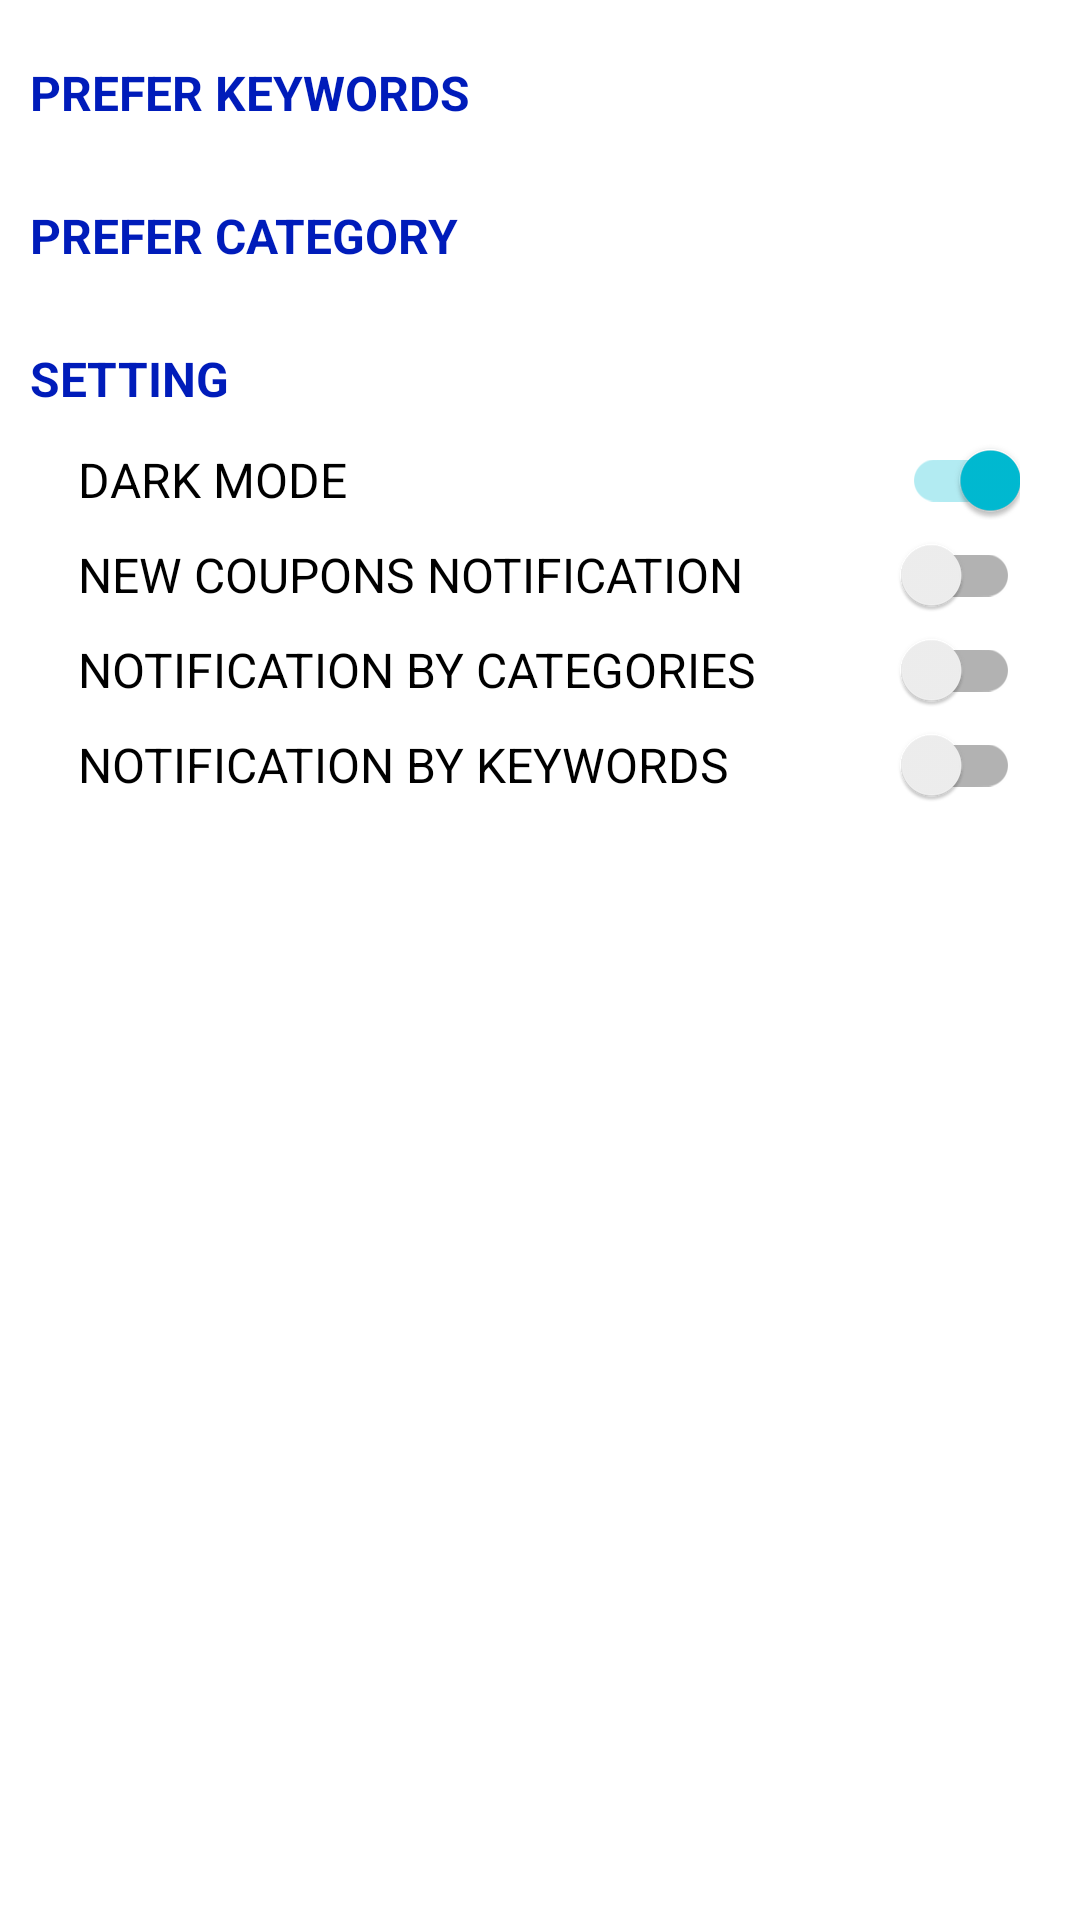

The Android layout XML behind this screen, and the referenced resources:
<!-- AndroidManifest.xml: application theme Theme.AndroidUdemyCoupon -->
<!-- res/layout/fragment_setting.xml -->
<?xml version="1.0" encoding="utf-8"?>
<layout xmlns:android="http://schemas.android.com/apk/res/android"
    xmlns:app="http://schemas.android.com/apk/res-auto"
    xmlns:tools="http://schemas.android.com/tools">

    <data>

    </data>

    <androidx.constraintlayout.widget.ConstraintLayout
        android:layout_width="match_parent"
        android:layout_height="match_parent"
        android:background="@color/primaryBackground"
        tools:context=".ui.setting.SettingFragment">


        <androidx.appcompat.widget.AppCompatTextView
            android:id="@+id/prefer_keywords_textView"
            android:layout_width="wrap_content"
            android:layout_height="wrap_content"
            android:layout_marginStart="10dp"
            android:layout_marginTop="20dp"
            android:text="@string/prefer_keywords"
            android:textColor="@color/headingTitle"
            android:textSize="16sp"
            android:textStyle="bold"
            app:layout_constraintStart_toStartOf="parent"
            app:layout_constraintTop_toTopOf="parent" />

        <com.google.android.material.chip.ChipGroup
            android:id="@+id/prefer_keywords_chip_group"
            android:layout_width="0dp"
            android:layout_height="wrap_content"
            android:layout_marginHorizontal="10dp"
            android:layout_marginTop="16dp"
            android:orientation="vertical"
            app:chipSpacingHorizontal="8dp"
            app:layout_constraintEnd_toEndOf="parent"
            app:layout_constraintStart_toStartOf="parent"
            app:layout_constraintTop_toBottomOf="@id/prefer_keywords_textView" />

        <androidx.appcompat.widget.AppCompatTextView
            android:id="@+id/prefer_categories_textView"
            android:layout_width="wrap_content"
            android:layout_height="wrap_content"
            android:layout_marginTop="10dp"
            android:text="@string/prefer_category"
            android:textColor="@color/headingTitle"
            android:textSize="16sp"
            android:textStyle="bold"
            app:layout_constraintStart_toStartOf="@+id/prefer_keywords_textView"
            app:layout_constraintTop_toBottomOf="@+id/prefer_keywords_chip_group"
            app:layout_goneMarginStart="10dp" />

        <com.google.android.material.chip.ChipGroup
            android:id="@+id/prefer_categories_chip_group"
            android:layout_width="0dp"
            android:layout_height="wrap_content"
            android:layout_marginTop="16dp"
            android:orientation="vertical"
            app:chipSpacingHorizontal="8dp"
            app:layout_constraintEnd_toEndOf="@+id/prefer_keywords_chip_group"
            app:layout_constraintStart_toStartOf="@+id/prefer_keywords_chip_group"
            app:layout_constraintTop_toBottomOf="@id/prefer_categories_textView" />

        <androidx.appcompat.widget.AppCompatTextView
            android:id="@+id/setting_textView"
            android:layout_width="wrap_content"
            android:layout_height="wrap_content"
            android:layout_marginTop="10dp"
            android:text="@string/setting"
            android:textColor="@color/headingTitle"
            android:textSize="16sp"
            android:textStyle="bold"
            app:layout_constraintStart_toStartOf="@+id/prefer_categories_textView"
            app:layout_constraintTop_toBottomOf="@+id/prefer_categories_chip_group" />

        <androidx.appcompat.widget.AppCompatTextView
            android:id="@+id/dark_mode_text"
            android:layout_width="wrap_content"
            android:layout_height="wrap_content"
            android:layout_marginStart="16dp"
            android:layout_marginTop="12dp"
            android:text="@string/dark_mode"
            android:textColor="@color/primaryTextColor"
            android:textSize="16sp"
            app:layout_constraintStart_toStartOf="@+id/setting_textView"
            app:layout_constraintTop_toBottomOf="@+id/setting_textView" />

        <androidx.appcompat.widget.SwitchCompat
            android:id="@+id/dark_mode_switch"
            android:layout_width="wrap_content"
            android:layout_height="wrap_content"
            android:layout_marginEnd="20dp"
            android:checked="true"
            app:layout_constraintBottom_toBottomOf="@+id/dark_mode_text"
            app:layout_constraintEnd_toEndOf="parent"
            app:layout_constraintTop_toTopOf="@+id/dark_mode_text" />

        <androidx.appcompat.widget.AppCompatTextView
            android:id="@+id/new_coupon_notification_text"
            android:layout_width="wrap_content"
            android:layout_height="wrap_content"
            android:layout_marginTop="10dp"
            android:text="@string/new_coupons_notification"
            android:textColor="@color/primaryTextColor"
            android:textSize="16sp"
            app:layout_constraintStart_toStartOf="@+id/dark_mode_text"
            app:layout_constraintTop_toBottomOf="@+id/dark_mode_text" />

        <androidx.appcompat.widget.SwitchCompat
            android:id="@+id/new_coupon_notification_switch"
            android:layout_width="wrap_content"
            android:layout_height="wrap_content"
            android:layout_marginEnd="20dp"
            app:layout_constraintBottom_toBottomOf="@+id/new_coupon_notification_text"
            app:layout_constraintEnd_toEndOf="parent"
            app:layout_constraintTop_toTopOf="@+id/new_coupon_notification_text" />

        <androidx.appcompat.widget.AppCompatTextView
            android:id="@+id/new_prefer_category_coupon_notification_text"
            android:layout_width="wrap_content"
            android:layout_height="wrap_content"
            android:layout_marginTop="10dp"
            android:text="@string/notification_by_categories"
            android:textColor="@color/primaryTextColor"
            android:textSize="16sp"
            app:layout_constraintStart_toStartOf="@+id/dark_mode_text"
            app:layout_constraintTop_toBottomOf="@+id/new_coupon_notification_text" />

        <androidx.appcompat.widget.SwitchCompat
            android:id="@+id/new_prefer_category_coupon_notification_switch"
            android:layout_width="wrap_content"
            android:layout_height="wrap_content"
            android:layout_marginEnd="20dp"
            app:layout_constraintBottom_toBottomOf="@+id/new_prefer_category_coupon_notification_text"
            app:layout_constraintEnd_toEndOf="parent"
            app:layout_constraintTop_toTopOf="@+id/new_prefer_category_coupon_notification_text" />

        <androidx.appcompat.widget.AppCompatTextView
            android:id="@+id/new_prefer_keyword_coupon_notification_text"
            android:layout_width="wrap_content"
            android:layout_height="wrap_content"
            android:layout_marginTop="10dp"
            android:text="@string/notification_by_keywords"
            android:textColor="@color/primaryTextColor"
            android:textSize="16sp"
            app:layout_constraintStart_toStartOf="@+id/dark_mode_text"
            app:layout_constraintTop_toBottomOf="@+id/new_prefer_category_coupon_notification_text" />

        <androidx.appcompat.widget.SwitchCompat
            android:id="@+id/new_prefer_keyword_coupon_notification_switch"
            android:layout_width="wrap_content"
            android:layout_height="wrap_content"
            android:layout_marginEnd="20dp"
            app:layout_constraintBottom_toBottomOf="@+id/new_prefer_keyword_coupon_notification_text"
            app:layout_constraintEnd_toEndOf="parent"
            app:layout_constraintTop_toTopOf="@+id/new_prefer_keyword_coupon_notification_text" />

    </androidx.constraintlayout.widget.ConstraintLayout>
</layout>
<!-- resources referenced by this layout -->
<resources>
  <color name="headingTitle">@color/lightBlue</color>
  <color name="primaryBackground">@color/dark</color>
  <color name="primaryTextColor">@color/white</color>
  <string name="dark_mode">DARK MODE</string>
  <string name="new_coupons_notification">NEW COUPONS NOTIFICATION</string>
  <string name="notification_by_categories">NOTIFICATION BY CATEGORIES</string>
  <string name="notification_by_keywords">NOTIFICATION BY KEYWORDS</string>
  <string name="prefer_category">PREFER CATEGORY</string>
  <string name="prefer_keywords">PREFER KEYWORDS</string>
  <string name="setting">SETTING</string>
  <style name="Theme.AndroidUdemyCoupon" parent="Base.Theme.AndroidUdemyCoupon">
          <item name="colorPrimary">@color/blue</item>
          <item name="colorPrimaryDark">@color/darkBlue</item>
          <item name="colorAccent">@color/lightBlue</item>
      </style>
  <color name="lightBlue">#00BCD4</color>
  <color name="dark">#202020</color>
  <color name="white">#FFFFFFFF</color>
  <style name="Base.Theme.AndroidUdemyCoupon" parent="Theme.MaterialComponents.Light.DarkActionBar" />
  <color name="blue">#03A9F4</color>
  <color name="darkBlue">#001CBA</color>
</resources>
